Run: headless pygame with SDL's dummy video driver; simulated clock (each Clock.tick advances the game by its frame time, no real sleeping); random seed 0; keys injected as events and as key.get_pressed() state; no mouse input.
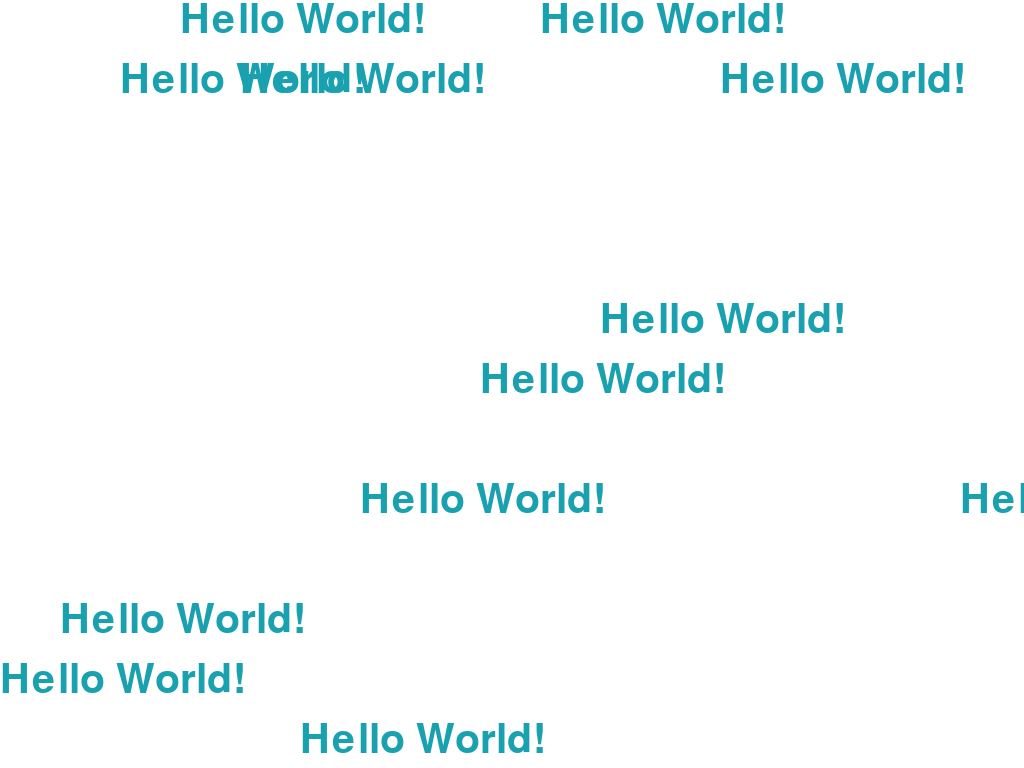
Frame 1 of 1 · flips 1–60 · no input

The pygame program that drew these frames:

import random                #随机实数生成
import pygame                #导入pygame模块
from pygame.locals import *  #导入所有pygame常量
from sys import exit         #导入exit
PANEL_width = 1920
PANEL_highly = 1080
FONT_PX = 60                 #字体间距
pygame.init()                #初始化模块，安全第一，“安全，安全，还他妈的是安全”                           

#创建一个windows窗口
winSur = pygame.display.set_mode((PANEL_width, PANEL_highly),FULLSCREEN,32)

font = pygame.font.SysFont("Bauhaus 93", 60)           #字体设置

bg_suface = pygame.Surface((PANEL_width, PANEL_highly), flags=pygame.SRCALPHA)  #surface设置

pygame.Surface.convert(bg_suface)       #修改图像（surface对象）的像素格式

bg_suface.fill(pygame.Color(255,255 , 255))                                #图层颜色

winSur.fill((255, 255, 255))
letter = ['Hello World!']

texts = [
    font.render(str(letter[0]), True, (25,161,175))     #字体颜色
    ]
column = int(PANEL_width / FONT_PX)
drops = [0 for i in range(column)]

while True:
    # 从队列中获取事件
    for event in pygame.event.get():
        if event.type == pygame.KEYDOWN:       #添加按键关闭功能
            exit()
    # 将暂停一段给定的毫秒数
    pygame.time.delay(50)

    # 重新编辑图像第二个参数是坐上角坐标
    winSur.blit(bg_suface, (0, 0))

    for i in range(len(drops)):
        text = random.choice(texts)

        # 重新编辑每个坐标点的图像
        winSur.blit(text, (i * FONT_PX, drops[i] * FONT_PX))

        drops[i] += 1
        if drops[i] * 10 > PANEL_highly or random.random() > 0.95:
            drops[i] = 0

    pygame.display.flip()
